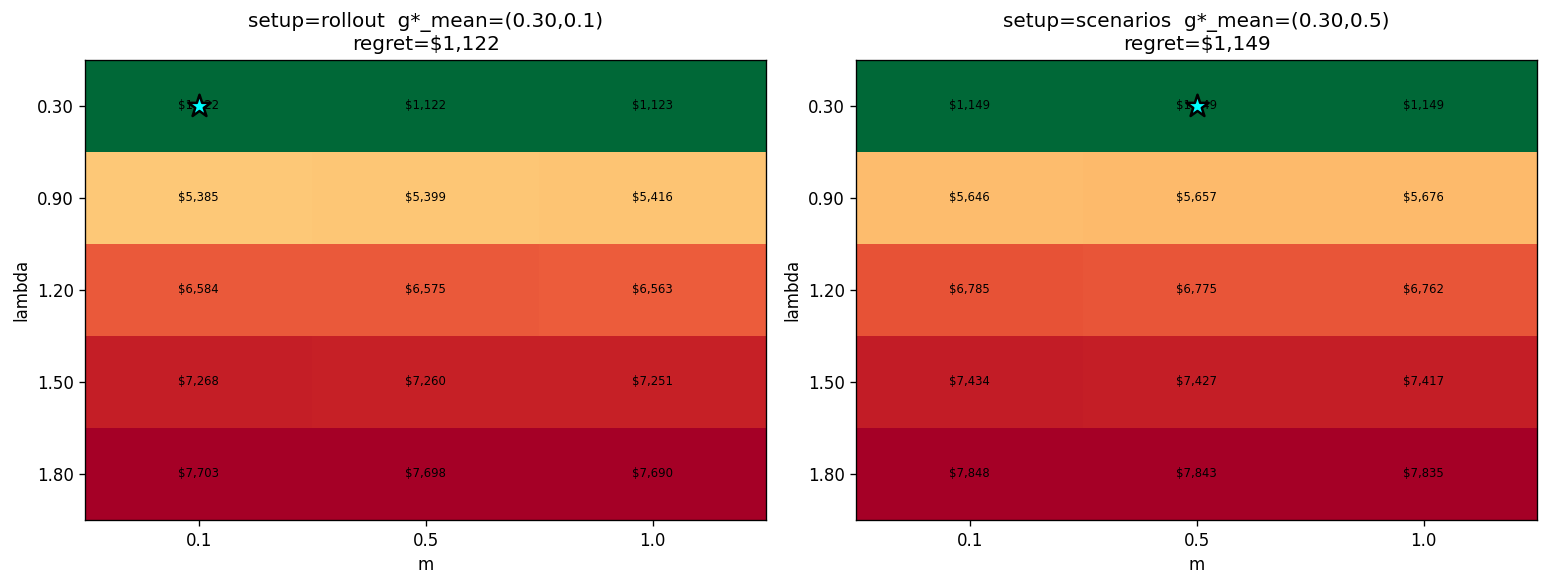

The data file committed next to this chart (first rows):
setup, g_mean_lambda, g_mean_m, g_mean_regret, g_mean_V_avg, g_mean_V_min, g_mean_V_max, g_mean_ret_avg, g_worst_lambda, g_worst_m, g_worst_regret
rollout, 0.3, 0.1, 1122, 23073, 3667, 63298, 1.307, 0.3, 1.0, 3417
scenarios, 0.3, 0.5, 1149, 23073, 3667, 63298, 1.307, 0.3, 0.1, 3500
